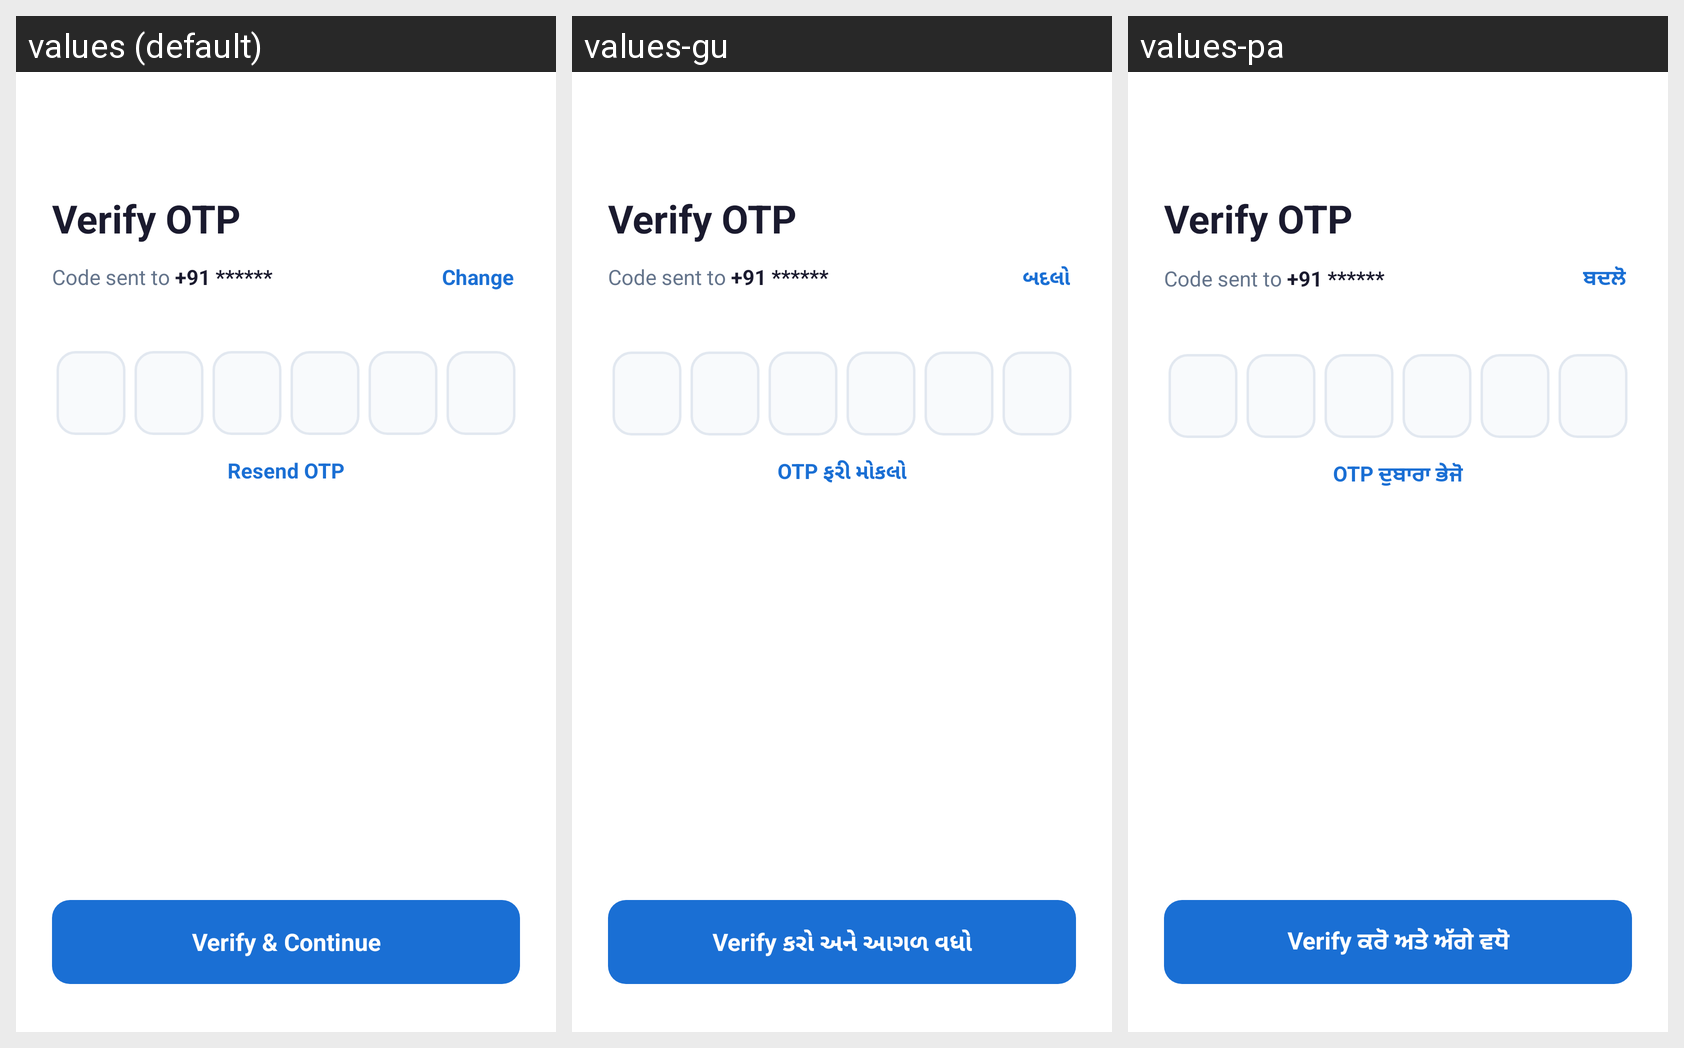

The same Android screen rendered under several of its app's locales, left to right. List the strings drawn on it with the default value and each locale's translation.
Android screen res/layout/activity_seller_otp_verify.xml rendered under 3 locales, left to right: values (default), values-gu, values-pa. Device: Nexus 5 (rendered at 1080×1920; each locale shown at half size, 540×960, under a caption strip naming it); theme Theme.ANGA_SellerSide.
Other locales in the repository, not shown: values-hi, values-mr, values-ta.
Strings drawn on this screen, with the default value and each locale's value (text and hints the layout hard-codes, and strings that could not be matched under every locale, appear in the picture but are not listed):

btn_change
  values: Change
  values-gu: બદલો
  values-pa: ਬਦਲੋ

btn_resend_otp
  values: Resend OTP
  values-gu: OTP ફરી મોકલો
  values-pa: OTP ਦੁਬਾਰਾ ਭੇਜੋ

btn_verify
  values: Verify & Continue
  values-gu: Verify કરો અને આગળ વધો
  values-pa: Verify ਕਰੋ ਅਤੇ ਅੱਗੇ ਵਧੋ
